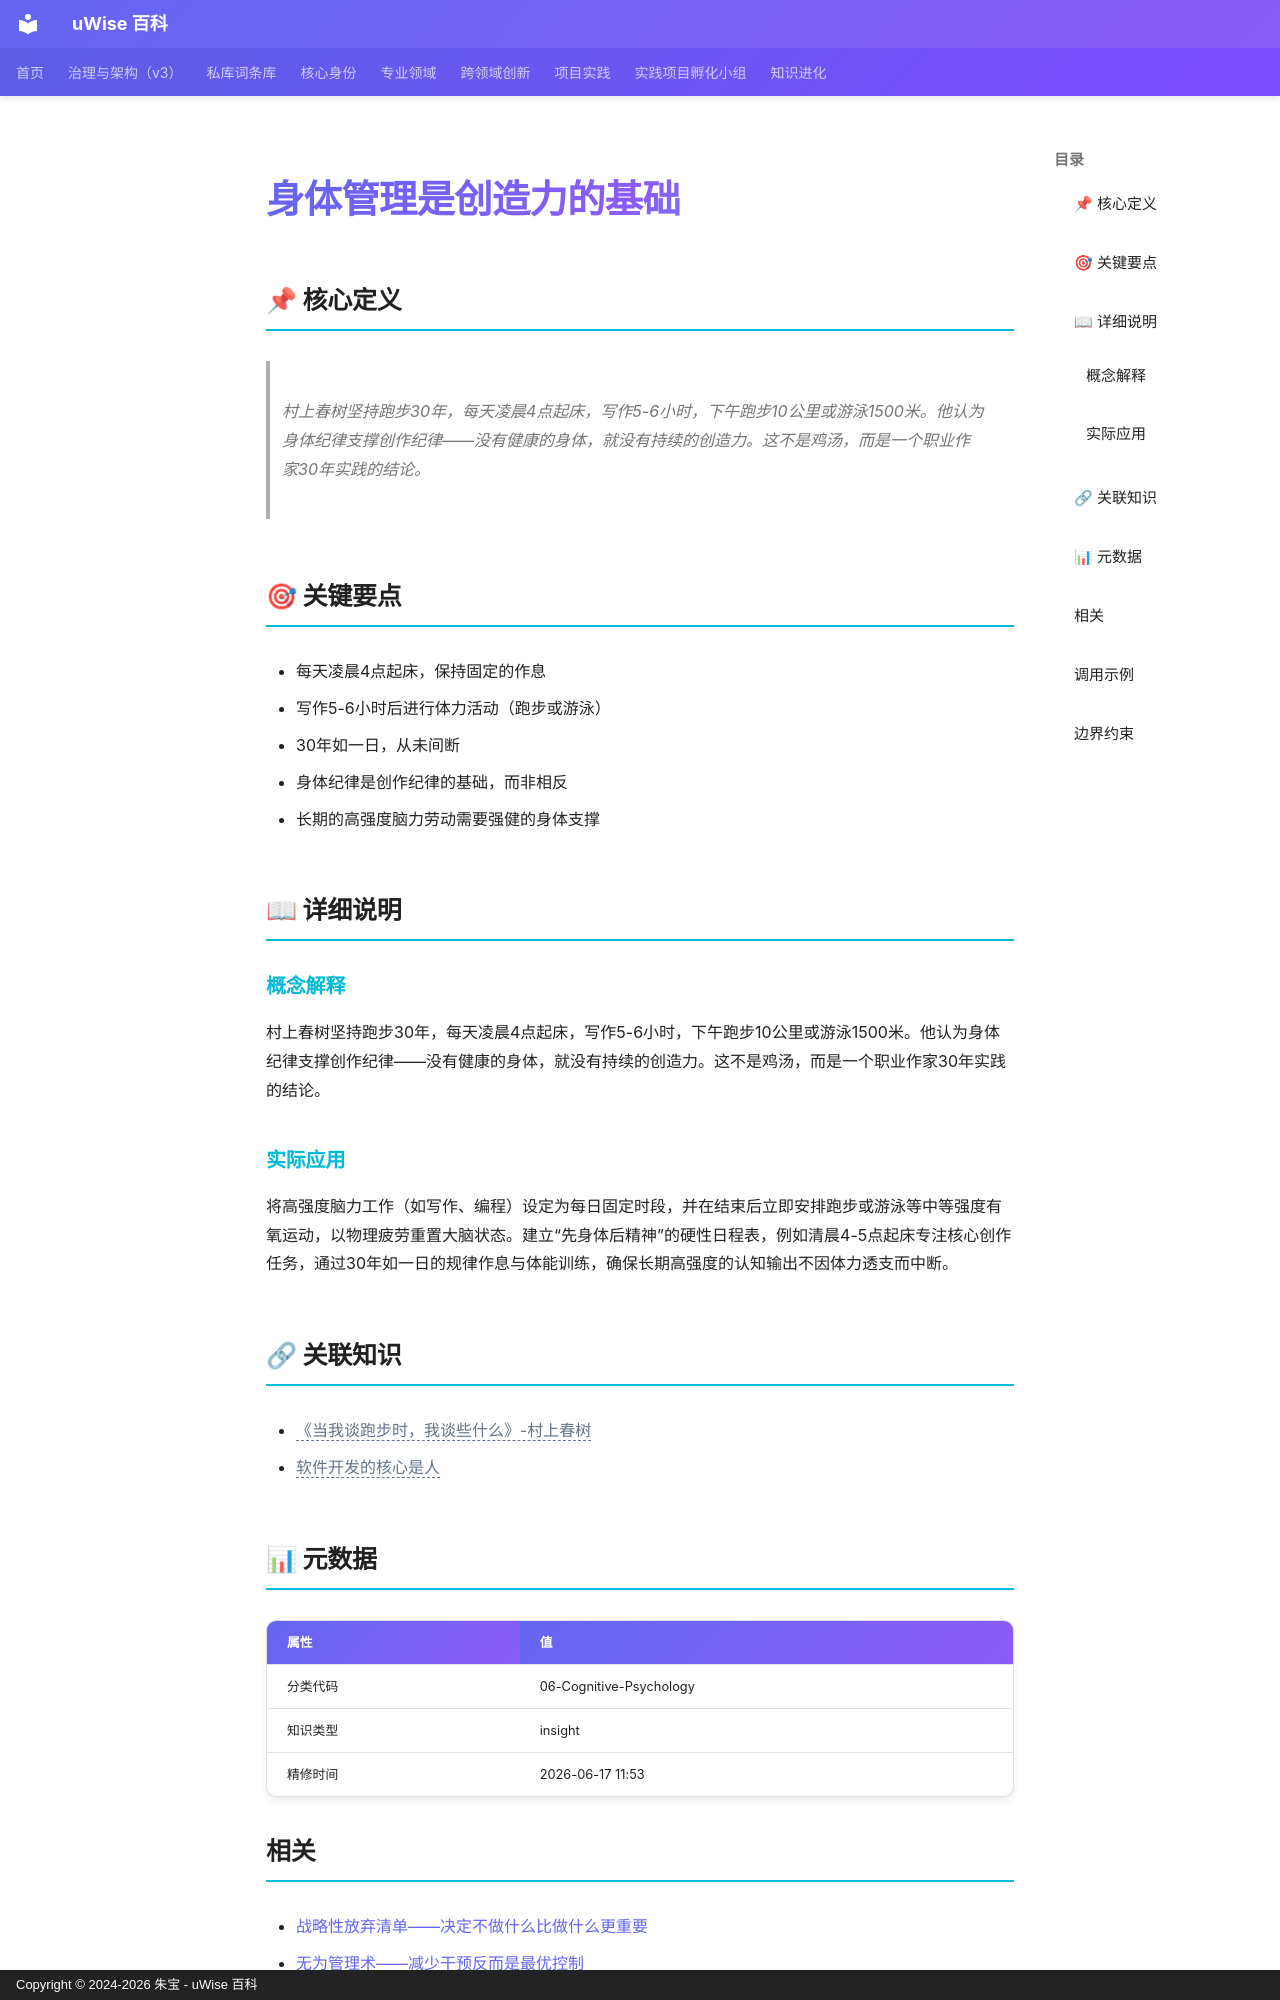

repository: zhubao315/uWise · page: vault-encyclopedia/md-321894bc/index.html · generator: mkdocs · copyright: Copyright © 2024-2026 朱宝 - uWise 百科

---
title: "身体管理是创造力的基础"
description: "村上春树坚持跑步30年，每天凌晨4点起床，写作5-6小时，下午跑步10公里或游泳1500米。他认为身体纪律支撑创作纪律——没有健康的身体，就没有持续的创造力。这不是鸡汤，而是一个职业作家30年实践的结论。"
---

# 身体管理是创造力的基础

## 📌 核心定义

> 村上春树坚持跑步30年，每天凌晨4点起床，写作5-6小时，下午跑步10公里或游泳1500米。他认为身体纪律支撑创作纪律——没有健康的身体，就没有持续的创造力。这不是鸡汤，而是一个职业作家30年实践的结论。

## 🎯 关键要点

- 每天凌晨4点起床，保持固定的作息
- 写作5-6小时后进行体力活动（跑步或游泳）
- 30年如一日，从未间断
- 身体纪律是创作纪律的基础，而非相反
- 长期的高强度脑力劳动需要强健的身体支撑

## 📖 详细说明

### 概念解释
村上春树坚持跑步30年，每天凌晨4点起床，写作5-6小时，下午跑步10公里或游泳1500米。他认为身体纪律支撑创作纪律——没有健康的身体，就没有持续的创造力。这不是鸡汤，而是一个职业作家30年实践的结论。


### 实际应用

将高强度脑力工作（如写作、编程）设定为每日固定时段，并在结束后立即安排跑步或游泳等中等强度有氧运动，以物理疲劳重置大脑状态。建立“先身体后精神”的硬性日程表，例如清晨4-5点起床专注核心创作任务，通过30年如一日的规律作息与体能训练，确保长期高强度的认知输出不因体力透支而中断。

## 🔗 关联知识

- <span class="uw-unresolved" data-target="《当我谈跑步时，我谈些什么》-村上春树" title="未解析的双链目标：《当我谈跑步时，我谈些什么》-村上春树">《当我谈跑步时，我谈些什么》-村上春树</span>
- <span class="uw-unresolved" data-target="软件开发的核心是人" title="未解析的双链目标：软件开发的核心是人">软件开发的核心是人</span>

## 📊 元数据

| 属性 | 值 |
|------|-----|
| 分类代码 | 06-Cognitive-Psychology |
| 知识类型 | insight |
| 精修时间 | 2026-06-17 11:53 |

## 相关

- [战略性放弃清单——决定不做什么比做什么更重要](../md-91d0ccf4/)
- [无为管理术——减少干预反而是最优控制](../md-84d6eecc/)
- [无为而治管理心法](../md-7ece16ca/)
- [治未病——预防医学的千年智慧](../md-378ca327/)

---
